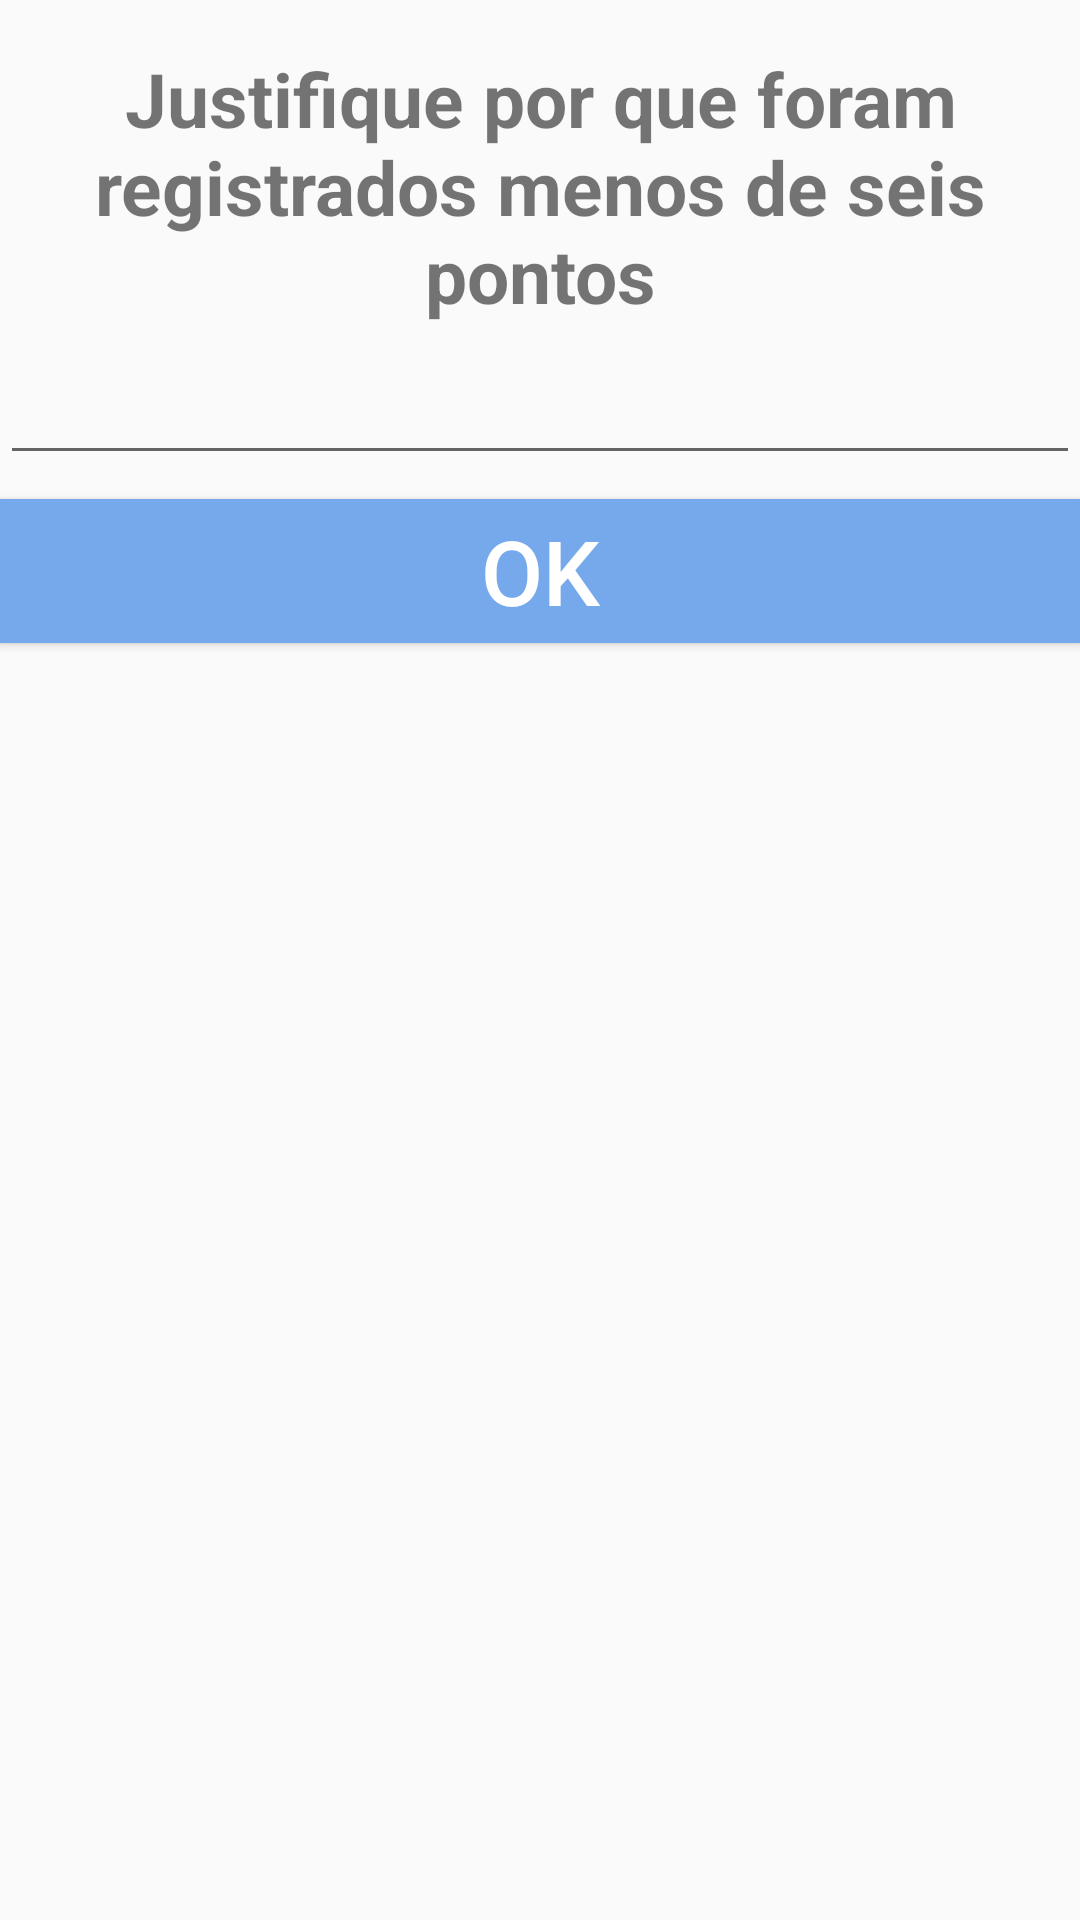

Produce the Android XML layout that renders to this screen, including the resource entries it uses.
<!-- AndroidManifest.xml: application theme AppTheme -->
<!-- res/layout/dialogo_justificativa_qtd_pontos.xml -->
<?xml version="1.0" encoding="utf-8"?>
<androidx.constraintlayout.widget.ConstraintLayout xmlns:android="http://schemas.android.com/apk/res/android"
    xmlns:app="http://schemas.android.com/apk/res-auto"
    xmlns:tools="http://schemas.android.com/tools"
    android:layout_width="match_parent"
    android:layout_height="200dp">

    <TextView
        android:id="@+id/textView107"
        android:layout_width="0dp"
        android:layout_height="wrap_content"
        android:layout_marginTop="16dp"
        android:text="Justifique por que foram registrados menos de seis pontos"
        android:textAlignment="center"
        android:textSize="25sp"
        android:textStyle="bold"
        app:layout_constraintEnd_toEndOf="parent"
        app:layout_constraintStart_toStartOf="parent"
        app:layout_constraintTop_toTopOf="parent" />

    <EditText
        android:id="@+id/justificativa_qtd_pontos"
        android:layout_width="0dp"
        android:layout_height="50dp"
        android:ems="10"
        android:inputType="text"
        app:layout_constraintEnd_toEndOf="parent"
        app:layout_constraintStart_toStartOf="parent"
        app:layout_constraintTop_toBottomOf="@+id/textView107" />

    <Button
        android:id="@+id/botao_ok_justificativa_qtd_pontos"
        android:layout_width="0dp"
        android:layout_height="wrap_content"
        android:layout_marginTop="8dp"
        android:background="#75A9EB"
        android:text="OK"
        android:textColor="@android:color/white"
        android:textSize="30sp"
        app:layout_constraintEnd_toEndOf="parent"
        app:layout_constraintHorizontal_bias="0.0"
        app:layout_constraintStart_toStartOf="parent"
        app:layout_constraintTop_toBottomOf="@+id/justificativa_qtd_pontos" />

</androidx.constraintlayout.widget.ConstraintLayout>
<!-- resources referenced by this layout -->
<resources>
  <style name="AppTheme" parent="Theme.AppCompat.Light.NoActionBar">
          
          <item name="colorPrimary">@color/primaryColor</item>
          <item name="colorPrimaryDark">@color/primaryDarkColor</item>
          <item name="colorAccent">@color/colorAccent</item>
      </style>
  <color name="primaryColor">#e6714b</color>
  <color name="primaryDarkColor">#ae401e</color>
  <color name="colorAccent">#d81b60</color>
</resources>
